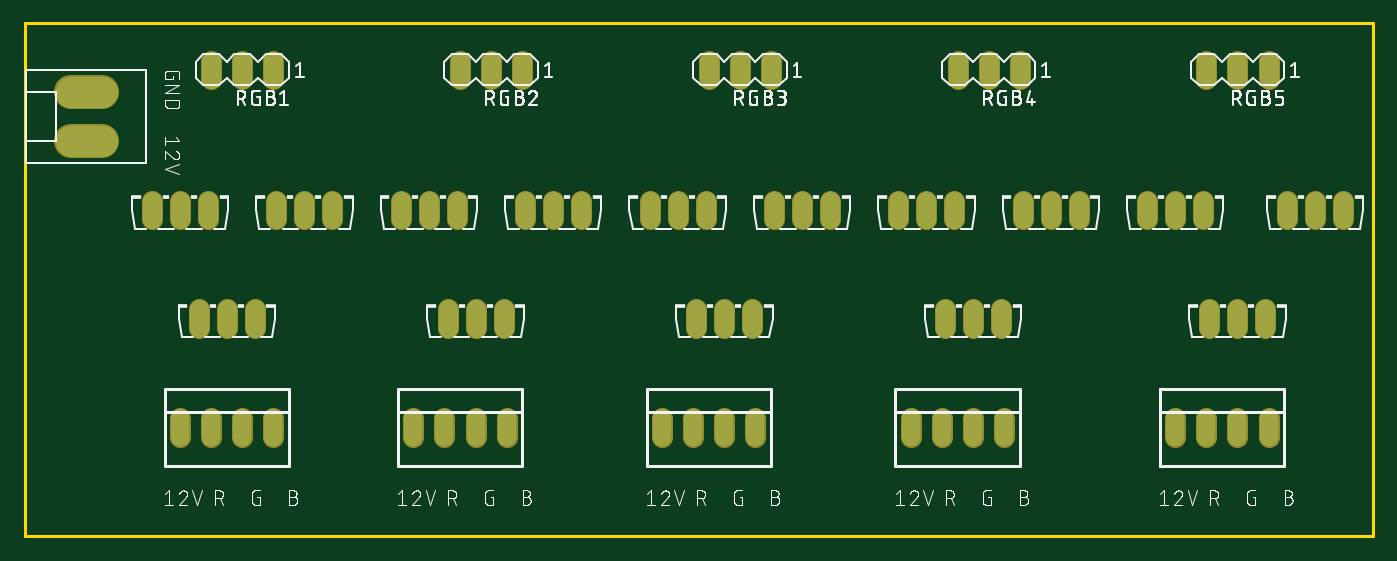
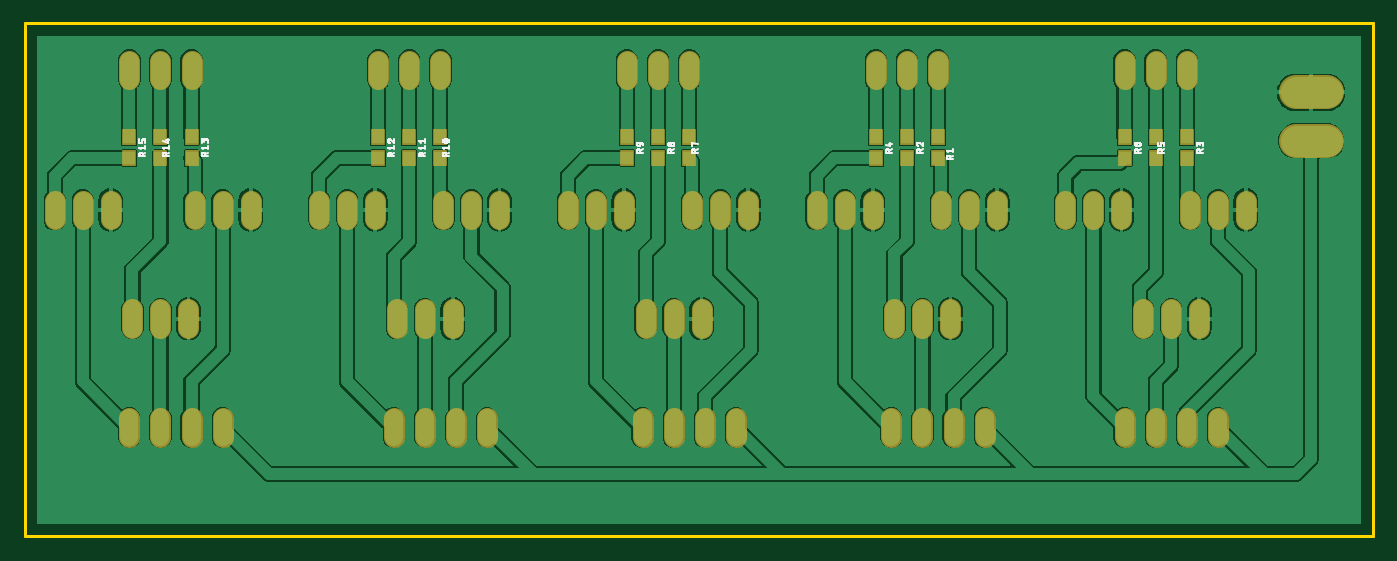
Circuit board: 8 layer files. Board 110.2 x 41.9 mm.
- bottom_copper: copper_bottom.gbr (108015 bytes)
- top_copper: copper_top.gbr (3407 bytes)
- outline: profile.gbr (248 bytes)
- bottom_silk: silkscreen_bottom.gbr (41910 bytes)
- top_silk: silkscreen_top.gbr (102805 bytes)
- bottom_mask: soldermask_bottom.gbr (4063 bytes)
- top_mask: soldermask_top.gbr (3411 bytes)
- paste: solderpaste_bottom.gbr (757 bytes)

=== bottom_copper: copper_bottom.gbr (108015 bytes, source omitted) ===
=== top_copper: copper_top.gbr ===
G04 EAGLE Gerber RS-274X export*
G75*
%MOMM*%
%FSLAX34Y34*%
%LPD*%
%INTop Copper*%
%IPPOS*%
%AMOC8*
5,1,8,0,0,1.08239X$1,22.5*%
G01*
%ADD10C,1.524000*%
%ADD11C,1.508000*%
%ADD12C,2.550000*%


D10*
X243840Y322580D02*
X243840Y337820D01*
X266700Y337820D02*
X266700Y322580D01*
X289560Y322580D02*
X289560Y337820D01*
X342900Y436880D02*
X342900Y452120D01*
X317500Y452120D02*
X317500Y436880D01*
X292100Y436880D02*
X292100Y452120D01*
D11*
X266700Y159940D02*
X266700Y144860D01*
X292100Y144860D02*
X292100Y159940D01*
X317500Y159940D02*
X317500Y144860D01*
X342900Y144860D02*
X342900Y159940D01*
D10*
X281940Y233680D02*
X281940Y248920D01*
X304800Y248920D02*
X304800Y233680D01*
X327660Y233680D02*
X327660Y248920D01*
X345440Y322580D02*
X345440Y337820D01*
X368300Y337820D02*
X368300Y322580D01*
X391160Y322580D02*
X391160Y337820D01*
X447040Y337820D02*
X447040Y322580D01*
X469900Y322580D02*
X469900Y337820D01*
X492760Y337820D02*
X492760Y322580D01*
X546100Y436880D02*
X546100Y452120D01*
X520700Y452120D02*
X520700Y436880D01*
X495300Y436880D02*
X495300Y452120D01*
D11*
X457200Y159940D02*
X457200Y144860D01*
X482600Y144860D02*
X482600Y159940D01*
X508000Y159940D02*
X508000Y144860D01*
X533400Y144860D02*
X533400Y159940D01*
D10*
X485140Y233680D02*
X485140Y248920D01*
X508000Y248920D02*
X508000Y233680D01*
X530860Y233680D02*
X530860Y248920D01*
X548640Y322580D02*
X548640Y337820D01*
X571500Y337820D02*
X571500Y322580D01*
X594360Y322580D02*
X594360Y337820D01*
X650240Y337820D02*
X650240Y322580D01*
X673100Y322580D02*
X673100Y337820D01*
X695960Y337820D02*
X695960Y322580D01*
X749300Y436880D02*
X749300Y452120D01*
X723900Y452120D02*
X723900Y436880D01*
X698500Y436880D02*
X698500Y452120D01*
D11*
X660400Y159940D02*
X660400Y144860D01*
X685800Y144860D02*
X685800Y159940D01*
X711200Y159940D02*
X711200Y144860D01*
X736600Y144860D02*
X736600Y159940D01*
D10*
X688340Y233680D02*
X688340Y248920D01*
X711200Y248920D02*
X711200Y233680D01*
X734060Y233680D02*
X734060Y248920D01*
X751840Y322580D02*
X751840Y337820D01*
X774700Y337820D02*
X774700Y322580D01*
X797560Y322580D02*
X797560Y337820D01*
X853440Y337820D02*
X853440Y322580D01*
X876300Y322580D02*
X876300Y337820D01*
X899160Y337820D02*
X899160Y322580D01*
X952500Y436880D02*
X952500Y452120D01*
X927100Y452120D02*
X927100Y436880D01*
X901700Y436880D02*
X901700Y452120D01*
D11*
X863600Y159940D02*
X863600Y144860D01*
X889000Y144860D02*
X889000Y159940D01*
X914400Y159940D02*
X914400Y144860D01*
X939800Y144860D02*
X939800Y159940D01*
D10*
X891540Y233680D02*
X891540Y248920D01*
X914400Y248920D02*
X914400Y233680D01*
X937260Y233680D02*
X937260Y248920D01*
X955040Y322580D02*
X955040Y337820D01*
X977900Y337820D02*
X977900Y322580D01*
X1000760Y322580D02*
X1000760Y337820D01*
X1056640Y337820D02*
X1056640Y322580D01*
X1079500Y322580D02*
X1079500Y337820D01*
X1102360Y337820D02*
X1102360Y322580D01*
X1155700Y436880D02*
X1155700Y452120D01*
X1130300Y452120D02*
X1130300Y436880D01*
X1104900Y436880D02*
X1104900Y452120D01*
D11*
X1079500Y159940D02*
X1079500Y144860D01*
X1104900Y144860D02*
X1104900Y159940D01*
X1130300Y159940D02*
X1130300Y144860D01*
X1155700Y144860D02*
X1155700Y159940D01*
D10*
X1107440Y233680D02*
X1107440Y248920D01*
X1130300Y248920D02*
X1130300Y233680D01*
X1153160Y233680D02*
X1153160Y248920D01*
X1170940Y322580D02*
X1170940Y337820D01*
X1193800Y337820D02*
X1193800Y322580D01*
X1216660Y322580D02*
X1216660Y337820D01*
D12*
X203250Y386600D02*
X177750Y386600D01*
X177750Y426200D02*
X203250Y426200D01*
M02*

=== outline: profile.gbr ===
G04 EAGLE Gerber RS-274X export*
G75*
%MOMM*%
%FSLAX34Y34*%
%LPD*%
%IN*%
%IPPOS*%
%AMOC8*
5,1,8,0,0,1.08239X$1,22.5*%
G01*
%ADD10C,0.254000*%


D10*
X139700Y63500D02*
X1241300Y63500D01*
X1241300Y482500D01*
X139700Y482500D01*
X139700Y63500D01*
M02*

=== bottom_silk: silkscreen_bottom.gbr (41910 bytes, source omitted) ===
=== top_silk: silkscreen_top.gbr (102805 bytes, source omitted) ===
=== bottom_mask: soldermask_bottom.gbr ===
G04 EAGLE Gerber RS-274X export*
G75*
%MOMM*%
%FSLAX34Y34*%
%LPD*%
%INSoldermask Bottom*%
%IPPOS*%
%AMOC8*
5,1,8,0,0,1.08239X$1,22.5*%
G01*
%ADD10C,1.727200*%
%ADD11C,1.711200*%
%ADD12R,1.203200X1.303200*%
%ADD13C,2.753200*%


D10*
X243840Y322580D02*
X243840Y337820D01*
X266700Y337820D02*
X266700Y322580D01*
X289560Y322580D02*
X289560Y337820D01*
X342900Y436880D02*
X342900Y452120D01*
X317500Y452120D02*
X317500Y436880D01*
X292100Y436880D02*
X292100Y452120D01*
D11*
X266700Y159940D02*
X266700Y144860D01*
X292100Y144860D02*
X292100Y159940D01*
X317500Y159940D02*
X317500Y144860D01*
X342900Y144860D02*
X342900Y159940D01*
D10*
X281940Y233680D02*
X281940Y248920D01*
X304800Y248920D02*
X304800Y233680D01*
X327660Y233680D02*
X327660Y248920D01*
X345440Y322580D02*
X345440Y337820D01*
X368300Y337820D02*
X368300Y322580D01*
X391160Y322580D02*
X391160Y337820D01*
D12*
X292100Y389500D03*
X292100Y372500D03*
X317500Y389500D03*
X317500Y372500D03*
X342900Y389500D03*
X342900Y372500D03*
D10*
X447040Y337820D02*
X447040Y322580D01*
X469900Y322580D02*
X469900Y337820D01*
X492760Y337820D02*
X492760Y322580D01*
X546100Y436880D02*
X546100Y452120D01*
X520700Y452120D02*
X520700Y436880D01*
X495300Y436880D02*
X495300Y452120D01*
D11*
X457200Y159940D02*
X457200Y144860D01*
X482600Y144860D02*
X482600Y159940D01*
X508000Y159940D02*
X508000Y144860D01*
X533400Y144860D02*
X533400Y159940D01*
D10*
X485140Y233680D02*
X485140Y248920D01*
X508000Y248920D02*
X508000Y233680D01*
X530860Y233680D02*
X530860Y248920D01*
X548640Y322580D02*
X548640Y337820D01*
X571500Y337820D02*
X571500Y322580D01*
X594360Y322580D02*
X594360Y337820D01*
D12*
X495300Y389500D03*
X495300Y372500D03*
X520700Y389500D03*
X520700Y372500D03*
X546100Y389500D03*
X546100Y372500D03*
D10*
X650240Y337820D02*
X650240Y322580D01*
X673100Y322580D02*
X673100Y337820D01*
X695960Y337820D02*
X695960Y322580D01*
X749300Y436880D02*
X749300Y452120D01*
X723900Y452120D02*
X723900Y436880D01*
X698500Y436880D02*
X698500Y452120D01*
D11*
X660400Y159940D02*
X660400Y144860D01*
X685800Y144860D02*
X685800Y159940D01*
X711200Y159940D02*
X711200Y144860D01*
X736600Y144860D02*
X736600Y159940D01*
D10*
X688340Y233680D02*
X688340Y248920D01*
X711200Y248920D02*
X711200Y233680D01*
X734060Y233680D02*
X734060Y248920D01*
X751840Y322580D02*
X751840Y337820D01*
X774700Y337820D02*
X774700Y322580D01*
X797560Y322580D02*
X797560Y337820D01*
D12*
X698500Y389500D03*
X698500Y372500D03*
X723900Y389500D03*
X723900Y372500D03*
X749300Y389500D03*
X749300Y372500D03*
D10*
X853440Y337820D02*
X853440Y322580D01*
X876300Y322580D02*
X876300Y337820D01*
X899160Y337820D02*
X899160Y322580D01*
X952500Y436880D02*
X952500Y452120D01*
X927100Y452120D02*
X927100Y436880D01*
X901700Y436880D02*
X901700Y452120D01*
D11*
X863600Y159940D02*
X863600Y144860D01*
X889000Y144860D02*
X889000Y159940D01*
X914400Y159940D02*
X914400Y144860D01*
X939800Y144860D02*
X939800Y159940D01*
D10*
X891540Y233680D02*
X891540Y248920D01*
X914400Y248920D02*
X914400Y233680D01*
X937260Y233680D02*
X937260Y248920D01*
X955040Y322580D02*
X955040Y337820D01*
X977900Y337820D02*
X977900Y322580D01*
X1000760Y322580D02*
X1000760Y337820D01*
D12*
X901700Y389500D03*
X901700Y372500D03*
X927100Y389500D03*
X927100Y372500D03*
X952500Y389500D03*
X952500Y372500D03*
D10*
X1056640Y337820D02*
X1056640Y322580D01*
X1079500Y322580D02*
X1079500Y337820D01*
X1102360Y337820D02*
X1102360Y322580D01*
X1155700Y436880D02*
X1155700Y452120D01*
X1130300Y452120D02*
X1130300Y436880D01*
X1104900Y436880D02*
X1104900Y452120D01*
D11*
X1079500Y159940D02*
X1079500Y144860D01*
X1104900Y144860D02*
X1104900Y159940D01*
X1130300Y159940D02*
X1130300Y144860D01*
X1155700Y144860D02*
X1155700Y159940D01*
D10*
X1107440Y233680D02*
X1107440Y248920D01*
X1130300Y248920D02*
X1130300Y233680D01*
X1153160Y233680D02*
X1153160Y248920D01*
X1170940Y322580D02*
X1170940Y337820D01*
X1193800Y337820D02*
X1193800Y322580D01*
X1216660Y322580D02*
X1216660Y337820D01*
D12*
X1104900Y389500D03*
X1104900Y372500D03*
X1130300Y389500D03*
X1130300Y372500D03*
X1155700Y389500D03*
X1155700Y372500D03*
D13*
X203250Y386600D02*
X177750Y386600D01*
X177750Y426200D02*
X203250Y426200D01*
M02*

=== top_mask: soldermask_top.gbr ===
G04 EAGLE Gerber RS-274X export*
G75*
%MOMM*%
%FSLAX34Y34*%
%LPD*%
%INSoldermask Top*%
%IPPOS*%
%AMOC8*
5,1,8,0,0,1.08239X$1,22.5*%
G01*
%ADD10C,1.727200*%
%ADD11C,1.711200*%
%ADD12C,2.753200*%


D10*
X243840Y322580D02*
X243840Y337820D01*
X266700Y337820D02*
X266700Y322580D01*
X289560Y322580D02*
X289560Y337820D01*
X342900Y436880D02*
X342900Y452120D01*
X317500Y452120D02*
X317500Y436880D01*
X292100Y436880D02*
X292100Y452120D01*
D11*
X266700Y159940D02*
X266700Y144860D01*
X292100Y144860D02*
X292100Y159940D01*
X317500Y159940D02*
X317500Y144860D01*
X342900Y144860D02*
X342900Y159940D01*
D10*
X281940Y233680D02*
X281940Y248920D01*
X304800Y248920D02*
X304800Y233680D01*
X327660Y233680D02*
X327660Y248920D01*
X345440Y322580D02*
X345440Y337820D01*
X368300Y337820D02*
X368300Y322580D01*
X391160Y322580D02*
X391160Y337820D01*
X447040Y337820D02*
X447040Y322580D01*
X469900Y322580D02*
X469900Y337820D01*
X492760Y337820D02*
X492760Y322580D01*
X546100Y436880D02*
X546100Y452120D01*
X520700Y452120D02*
X520700Y436880D01*
X495300Y436880D02*
X495300Y452120D01*
D11*
X457200Y159940D02*
X457200Y144860D01*
X482600Y144860D02*
X482600Y159940D01*
X508000Y159940D02*
X508000Y144860D01*
X533400Y144860D02*
X533400Y159940D01*
D10*
X485140Y233680D02*
X485140Y248920D01*
X508000Y248920D02*
X508000Y233680D01*
X530860Y233680D02*
X530860Y248920D01*
X548640Y322580D02*
X548640Y337820D01*
X571500Y337820D02*
X571500Y322580D01*
X594360Y322580D02*
X594360Y337820D01*
X650240Y337820D02*
X650240Y322580D01*
X673100Y322580D02*
X673100Y337820D01*
X695960Y337820D02*
X695960Y322580D01*
X749300Y436880D02*
X749300Y452120D01*
X723900Y452120D02*
X723900Y436880D01*
X698500Y436880D02*
X698500Y452120D01*
D11*
X660400Y159940D02*
X660400Y144860D01*
X685800Y144860D02*
X685800Y159940D01*
X711200Y159940D02*
X711200Y144860D01*
X736600Y144860D02*
X736600Y159940D01*
D10*
X688340Y233680D02*
X688340Y248920D01*
X711200Y248920D02*
X711200Y233680D01*
X734060Y233680D02*
X734060Y248920D01*
X751840Y322580D02*
X751840Y337820D01*
X774700Y337820D02*
X774700Y322580D01*
X797560Y322580D02*
X797560Y337820D01*
X853440Y337820D02*
X853440Y322580D01*
X876300Y322580D02*
X876300Y337820D01*
X899160Y337820D02*
X899160Y322580D01*
X952500Y436880D02*
X952500Y452120D01*
X927100Y452120D02*
X927100Y436880D01*
X901700Y436880D02*
X901700Y452120D01*
D11*
X863600Y159940D02*
X863600Y144860D01*
X889000Y144860D02*
X889000Y159940D01*
X914400Y159940D02*
X914400Y144860D01*
X939800Y144860D02*
X939800Y159940D01*
D10*
X891540Y233680D02*
X891540Y248920D01*
X914400Y248920D02*
X914400Y233680D01*
X937260Y233680D02*
X937260Y248920D01*
X955040Y322580D02*
X955040Y337820D01*
X977900Y337820D02*
X977900Y322580D01*
X1000760Y322580D02*
X1000760Y337820D01*
X1056640Y337820D02*
X1056640Y322580D01*
X1079500Y322580D02*
X1079500Y337820D01*
X1102360Y337820D02*
X1102360Y322580D01*
X1155700Y436880D02*
X1155700Y452120D01*
X1130300Y452120D02*
X1130300Y436880D01*
X1104900Y436880D02*
X1104900Y452120D01*
D11*
X1079500Y159940D02*
X1079500Y144860D01*
X1104900Y144860D02*
X1104900Y159940D01*
X1130300Y159940D02*
X1130300Y144860D01*
X1155700Y144860D02*
X1155700Y159940D01*
D10*
X1107440Y233680D02*
X1107440Y248920D01*
X1130300Y248920D02*
X1130300Y233680D01*
X1153160Y233680D02*
X1153160Y248920D01*
X1170940Y322580D02*
X1170940Y337820D01*
X1193800Y337820D02*
X1193800Y322580D01*
X1216660Y322580D02*
X1216660Y337820D01*
D12*
X203250Y386600D02*
X177750Y386600D01*
X177750Y426200D02*
X203250Y426200D01*
M02*

=== paste: solderpaste_bottom.gbr ===
G04 EAGLE Gerber RS-274X export*
G75*
%MOMM*%
%FSLAX34Y34*%
%LPD*%
%INSolderpaste Bottom*%
%IPPOS*%
%AMOC8*
5,1,8,0,0,1.08239X$1,22.5*%
G01*
%ADD10R,1.000000X1.100000*%


D10*
X292100Y389500D03*
X292100Y372500D03*
X317500Y389500D03*
X317500Y372500D03*
X342900Y389500D03*
X342900Y372500D03*
X495300Y389500D03*
X495300Y372500D03*
X520700Y389500D03*
X520700Y372500D03*
X546100Y389500D03*
X546100Y372500D03*
X698500Y389500D03*
X698500Y372500D03*
X723900Y389500D03*
X723900Y372500D03*
X749300Y389500D03*
X749300Y372500D03*
X901700Y389500D03*
X901700Y372500D03*
X927100Y389500D03*
X927100Y372500D03*
X952500Y389500D03*
X952500Y372500D03*
X1104900Y389500D03*
X1104900Y372500D03*
X1130300Y389500D03*
X1130300Y372500D03*
X1155700Y389500D03*
X1155700Y372500D03*
M02*

